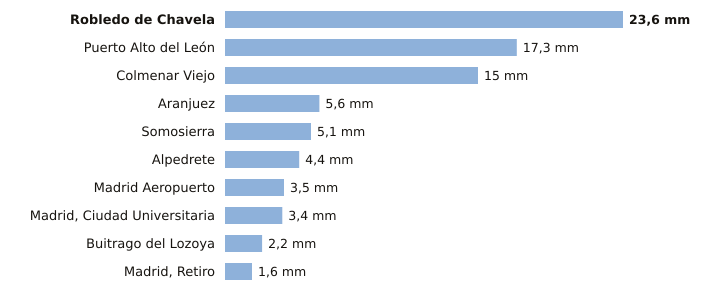

Source data for this figure (header and first rows):
estacion, provincia, indicativo, mm_6_dias_anteriores, mm_hoy, mm_7_dias, horas_de_hoy
Robledo de Chavela, Madrid, 3338, 23.6, 0.0, 23.6, 1
Puerto Alto del León, Madrid, 3266A, 17.3, 0.0, 17.3, 1
Colmenar Viejo, Madrid, 3191E, 15.0, 0.0, 15.0, 1
Aranjuez, Madrid, 3100B, 5.6, 0.0, 5.6, 1
Somosierra, Madrid, 3111D, 5.1, 0.0, 5.1, 1
Alpedrete, Madrid, 3268C, 4.4, 0.0, 4.4, 1
Madrid Aeropuerto, Madrid, 3129, 3.5, 0.0, 3.5, 1
Madrid, Ciudad Universitaria, Madrid, 3194U, 3.4, 0.0, 3.4, 1
Buitrago del Lozoya, Madrid, 3110C, 2.2, 0.0, 2.2, 1
Madrid, Retiro, Madrid, 3195, 1.6, 0.0, 1.6, 1
